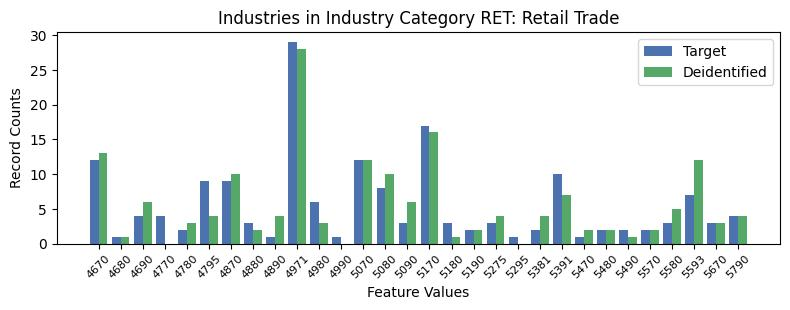

The table this chart was drawn from, first rows:
, INDP, count_target, count_deidentified
4, 4670, 12, 13.0
10, 4680, 1, 1.0
2, 4690, 4, 6.0
21, 4770, 4, 0.0
28, 4780, 2, 3.0
20, 4795, 9, 4.0
8, 4870, 9, 10.0
11, 4880, 3, 2.0
23, 4890, 1, 4.0
1, 4971, 29, 28.0
16, 4980, 6, 3.0
7, 4990, 1, 0.0
6, 5070, 12, 12.0
15, 5080, 8, 10.0
26, 5090, 3, 6.0
12, 5170, 17, 16.0
14, 5180, 3, 1.0
9, 5190, 2, 2.0
3, 5275, 3, 4.0
24, 5295, 1, 0.0
29, 5381, 2, 4.0
5, 5391, 10, 7.0
25, 5470, 1, 2.0
22, 5480, 2, 2.0
0, 5490, 2, 1.0
13, 5570, 2, 2.0
27, 5580, 3, 5.0
19, 5593, 7, 12.0
17, 5670, 3, 3.0
18, 5790, 4, 4.0
